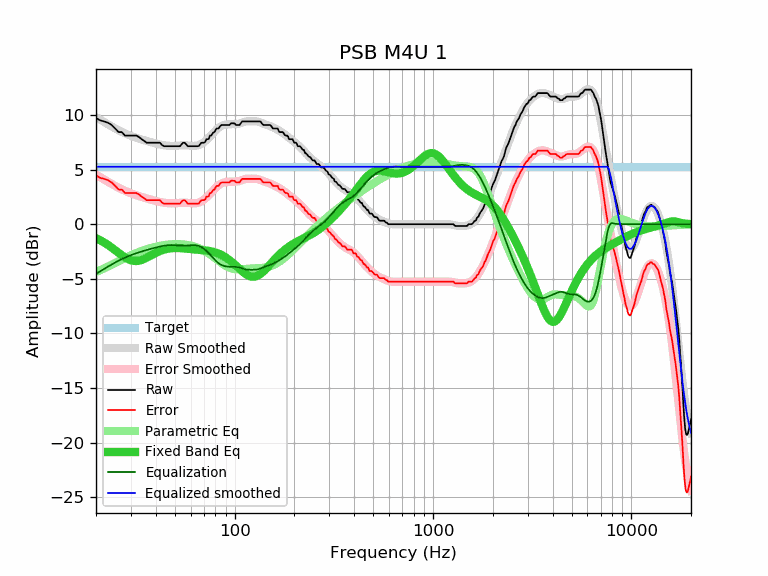

The data file committed next to this chart (first rows):
frequency, raw, error, smoothed, error_smoothed, equalization, parametric_eq, equalized_raw, equalized_smoothed, target
20, 9.73, 4.47, 9.81, 4.55, -4.55, -1.28, 5.18, 5.26, 5.26
21, 9.50, 4.24, 9.57, 4.31, -4.31, -1.47, 5.19, 5.26, 5.26
22, 9.41, 4.15, 9.35, 4.09, -4.09, -1.68, 5.32, 5.26, 5.26
23, 9.29, 4.03, 9.14, 3.88, -3.88, -1.90, 5.41, 5.26, 5.26
24, 9.08, 3.82, 8.94, 3.68, -3.68, -2.14, 5.40, 5.26, 5.26
25, 8.76, 3.50, 8.76, 3.51, -3.51, -2.38, 5.25, 5.26, 5.26
26, 8.43, 3.17, 8.60, 3.34, -3.34, -2.62, 5.09, 5.26, 5.26
27, 8.43, 3.17, 8.45, 3.19, -3.19, -2.84, 5.24, 5.26, 5.26
28, 8.11, 2.85, 8.32, 3.06, -3.06, -3.03, 5.05, 5.26, 5.26
29, 8.11, 2.85, 8.20, 2.94, -2.94, -3.19, 5.17, 5.26, 5.26
30, 8.11, 2.85, 8.09, 2.83, -2.83, -3.30, 5.28, 5.26, 5.26
31, 8.11, 2.85, 7.99, 2.73, -2.73, -3.36, 5.38, 5.26, 5.26
32, 8.11, 2.85, 7.91, 2.65, -2.65, -3.37, 5.46, 5.26, 5.26
33, 7.97, 2.71, 7.83, 2.57, -2.57, -3.34, 5.40, 5.26, 5.26
34, 7.78, 2.52, 7.75, 2.49, -2.49, -3.27, 5.29, 5.26, 5.26
35, 7.63, 2.37, 7.68, 2.43, -2.43, -3.18, 5.20, 5.26, 5.26
36, 7.46, 2.20, 7.62, 2.36, -2.36, -3.07, 5.10, 5.26, 5.26
37, 7.46, 2.20, 7.56, 2.30, -2.30, -2.95, 5.16, 5.26, 5.26
38, 7.46, 2.20, 7.50, 2.24, -2.24, -2.84, 5.22, 5.26, 5.26
39, 7.46, 2.20, 7.44, 2.18, -2.18, -2.73, 5.28, 5.26, 5.26
40, 7.46, 2.20, 7.39, 2.13, -2.13, -2.63, 5.33, 5.26, 5.26
41, 7.46, 2.20, 7.34, 2.08, -2.08, -2.54, 5.38, 5.26, 5.26
42, 7.46, 2.20, 7.30, 2.04, -2.04, -2.46, 5.42, 5.26, 5.26
43, 7.25, 1.99, 7.26, 2.00, -2.00, -2.39, 5.25, 5.26, 5.26
44, 7.14, 1.88, 7.23, 1.97, -1.97, -2.33, 5.17, 5.26, 5.26
45, 7.14, 1.88, 7.20, 1.94, -1.94, -2.28, 5.20, 5.26, 5.26
46, 7.14, 1.88, 7.18, 1.92, -1.92, -2.25, 5.22, 5.26, 5.26
47, 7.14, 1.88, 7.17, 1.91, -1.91, -2.22, 5.23, 5.26, 5.26
48, 7.14, 1.88, 7.17, 1.91, -1.91, -2.20, 5.23, 5.26, 5.26
49, 7.14, 1.88, 7.17, 1.91, -1.91, -2.18, 5.23, 5.26, 5.26
50, 7.14, 1.88, 7.18, 1.92, -1.92, -2.18, 5.22, 5.26, 5.26
51, 7.14, 1.88, 7.19, 1.93, -1.93, -2.17, 5.21, 5.26, 5.26
52, 7.14, 1.88, 7.20, 1.95, -1.95, -2.18, 5.19, 5.26, 5.26
53, 7.14, 1.88, 7.21, 1.96, -1.96, -2.19, 5.18, 5.26, 5.26
54, 7.32, 2.06, 7.22, 1.96, -1.96, -2.20, 5.36, 5.26, 5.26
55, 7.46, 2.20, 7.23, 1.97, -1.97, -2.21, 5.49, 5.26, 5.26
56, 7.46, 2.20, 7.23, 1.97, -1.97, -2.22, 5.49, 5.26, 5.26
57, 7.31, 2.05, 7.22, 1.96, -1.96, -2.24, 5.35, 5.26, 5.26
58, 7.14, 1.88, 7.21, 1.95, -1.95, -2.25, 5.19, 5.26, 5.26
59, 7.14, 1.88, 7.20, 1.94, -1.94, -2.27, 5.20, 5.26, 5.26
60, 7.14, 1.88, 7.18, 1.93, -1.93, -2.28, 5.21, 5.26, 5.26
61, 7.14, 1.88, 7.17, 1.92, -1.92, -2.30, 5.22, 5.26, 5.26
62, 7.14, 1.88, 7.17, 1.91, -1.91, -2.31, 5.23, 5.26, 5.26
63, 7.14, 1.88, 7.17, 1.92, -1.92, -2.32, 5.22, 5.26, 5.26
64, 7.14, 1.88, 7.19, 1.93, -1.93, -2.33, 5.21, 5.26, 5.26
65, 7.14, 1.88, 7.21, 1.95, -1.95, -2.34, 5.19, 5.26, 5.26
66, 7.16, 1.90, 7.25, 1.99, -1.99, -2.35, 5.17, 5.26, 5.26
67, 7.33, 2.07, 7.30, 2.04, -2.04, -2.36, 5.29, 5.26, 5.26
68, 7.46, 2.20, 7.36, 2.10, -2.10, -2.37, 5.36, 5.26, 5.26
69, 7.46, 2.20, 7.43, 2.17, -2.17, -2.38, 5.29, 5.26, 5.26
70, 7.46, 2.20, 7.51, 2.25, -2.25, -2.39, 5.21, 5.26, 5.26
71, 7.53, 2.27, 7.60, 2.35, -2.35, -2.40, 5.18, 5.26, 5.26
72, 7.78, 2.52, 7.70, 2.44, -2.44, -2.41, 5.34, 5.26, 5.26
73, 7.78, 2.52, 7.81, 2.55, -2.55, -2.43, 5.23, 5.26, 5.26
74, 7.82, 2.56, 7.92, 2.66, -2.66, -2.44, 5.16, 5.26, 5.26
75, 8.11, 2.85, 8.03, 2.77, -2.77, -2.46, 5.34, 5.26, 5.26
76, 8.11, 2.85, 8.14, 2.88, -2.88, -2.48, 5.23, 5.26, 5.26
77, 8.25, 2.99, 8.26, 3.00, -3.00, -2.50, 5.25, 5.26, 5.26
78, 8.39, 3.13, 8.37, 3.11, -3.11, -2.53, 5.28, 5.26, 5.26
79, 8.43, 3.17, 8.47, 3.21, -3.21, -2.56, 5.22, 5.26, 5.26
... 553 more rows
